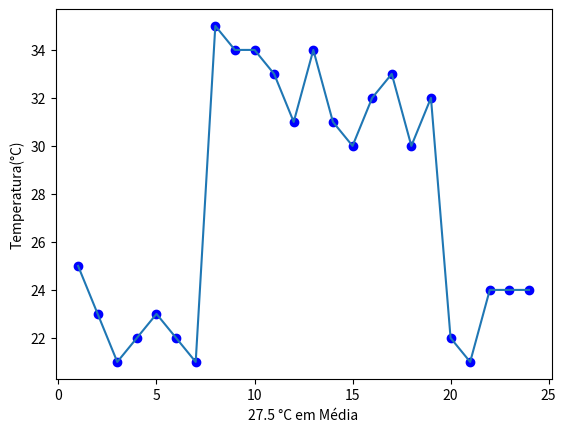

Generate this figure with matplotlib:
import random
import matplotlib.pyplot as plt

tempCount = 0
hourDay = [1,2,3,4,5,6,7,8,9,10,11,12,13,14,15,16,17,18,19,20,21,22,23,24]
tempHour = [0]*24
averageTemp = 0
while tempCount < 24:
  if tempCount <= 6:
    tempHour[tempCount] = random.randint(21, 25)
  elif tempCount <= 12 and tempCount > 6:
    tempHour[tempCount] = random.randint(31, 35)
  elif tempCount <= 18 and tempCount > 12:
    tempHour[tempCount] = random.randint(30, 34)
  elif tempCount <= 24 and tempCount > 18:
    tempHour[tempCount] = random.randint(20, 24)
  averageTemp += tempHour[tempCount]
  tempCount += 1

averageTemp = averageTemp/24
plt.plot(hourDay,tempHour, 'bo')
plt.plot(hourDay,tempHour)
plt.ylabel('Temperatura(°C)')
plt.xlabel(f"{averageTemp:.1f} °C em Média")
plt.show()